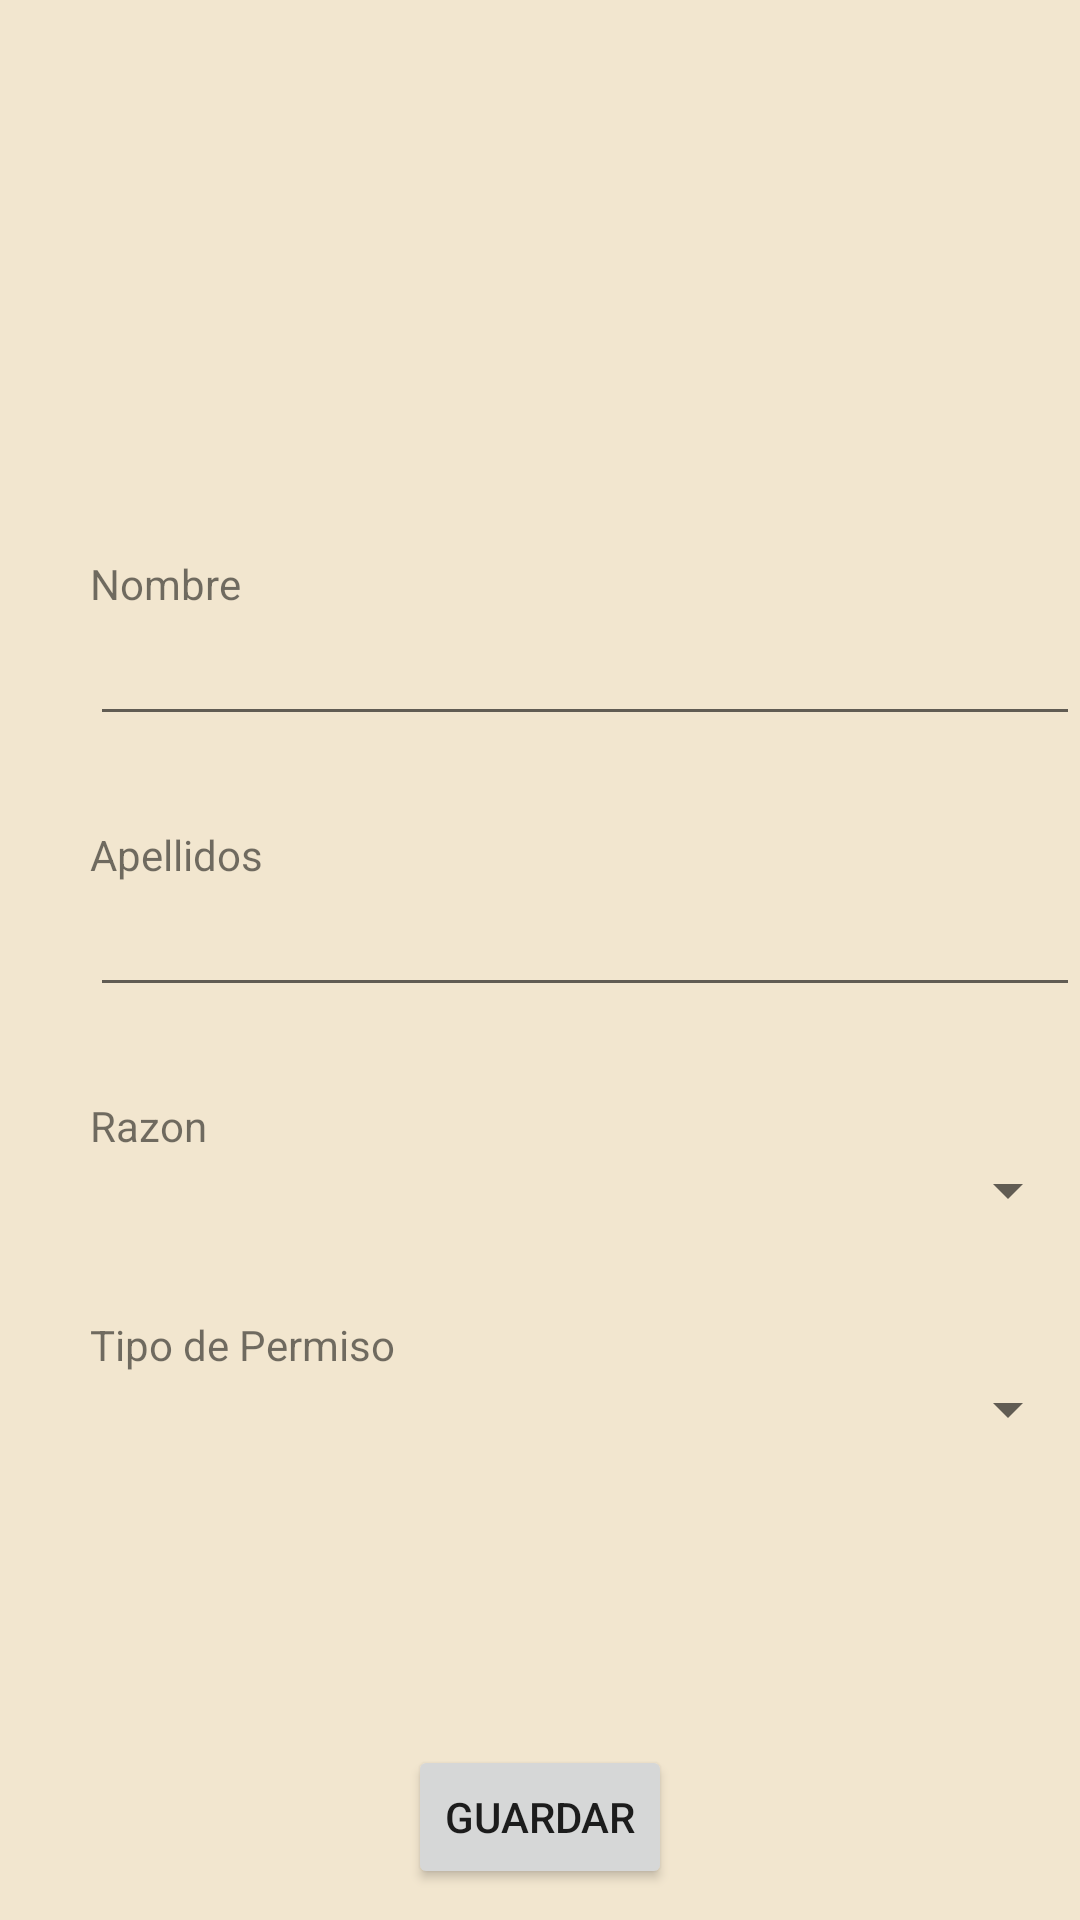

Layout XML and referenced resources for this Android screen:
<!-- AndroidManifest.xml: application theme Theme.AplicacionColegio -->
<!-- res/layout/activity_nuevo_permiso.xml -->
<?xml version="1.0" encoding="utf-8"?>
<LinearLayout
    xmlns:android="http://schemas.android.com/apk/res/android"
    xmlns:app="http://schemas.android.com/apk/res-auto"
    xmlns:tools="http://schemas.android.com/tools"
    android:layout_width="match_parent"
    android:layout_height="match_parent"
    tools:context=".NuevoPermiso"
    android:background="@color/janna"
    android:orientation="vertical"
    >
    <ImageView
        android:id="@+id/iconoColegio"
        android:layout_width="match_parent"
        android:layout_height="115dp"
        android:layout_marginTop="40dp"
        android:contentDescription="@string/icono"
        app:srcCompat="@mipmap/ic_launcher" />
    <TextView
        android:layout_width="match_parent"
        android:layout_height="wrap_content"
        android:text="@string/nombre"
        android:layout_marginStart="30dp"
        android:layout_marginTop="30dp">
    </TextView>
    <EditText
        android:id="@+id/permiso_nombre"
        android:layout_width="wrap_content"
        android:layout_height="wrap_content"
        android:layout_marginStart="30dp"
        android:ems="17">
    </EditText>
    <TextView
        android:layout_width="match_parent"
        android:layout_height="wrap_content"
        android:text="@string/apellidos"
        android:layout_marginStart="30dp"
        android:layout_marginTop="30dp">
    </TextView>
    <EditText
        android:id="@+id/permiso_apellidos"
        android:layout_width="wrap_content"
        android:layout_height="wrap_content"
        android:layout_marginStart="30dp"
        android:ems="17">
    </EditText>
    <TextView
        android:layout_width="match_parent"
        android:layout_height="wrap_content"
        android:text="@string/permiso_razpn"
        android:layout_marginStart="30dp"
        android:layout_marginTop="30dp">
        
    </TextView>
    <Spinner
        android:id="@+id/spinner_razon_permiso"
        android:layout_width="match_parent"
        android:layout_height="wrap_content"
        android:layout_marginStart="30dp"/>
    <TextView
        android:layout_width="match_parent"
        android:layout_height="wrap_content"
        android:text="@string/tipo_permiso"
        android:layout_marginStart="30dp"
        android:layout_marginTop="30dp">

    </TextView>
    <Spinner
        android:id="@+id/spinner_tipo_permiso"
        android:layout_width="match_parent"
        android:layout_height="wrap_content"
        android:layout_marginStart="30dp"/>
    <Button
        android:id="@+id/boton_guardar"
        android:layout_width="wrap_content"
        android:layout_height="wrap_content"
        android:text="@string/guardar"
        android:layout_gravity="center"
        android:layout_marginTop="100dp">

    </Button>
</LinearLayout>
<!-- resources referenced by this layout -->
<resources>
  <color name="janna">#f2e6cf</color>
  <string name="apellidos">Apellidos</string>
  <string name="guardar">Guardar</string>
  <string name="icono">Icono de inicio</string>
  <string name="nombre">Nombre</string>
  <string name="permiso_razpn">Razon</string>
  <string name="tipo_permiso">Tipo de Permiso</string>
  <style name="Theme.AplicacionColegio" parent="Theme.MaterialComponents.DayNight.DarkActionBar">
          
          <item name="colorPrimary">@color/purple_500</item>
          <item name="colorPrimaryVariant">@color/purple_700</item>
          <item name="colorOnPrimary">@color/white</item>
          
          <item name="colorSecondary">@color/teal_200</item>
          <item name="colorSecondaryVariant">@color/teal_700</item>
          <item name="colorOnSecondary">@color/black</item>
          
          <item name="android:statusBarColor">?attr/colorPrimaryVariant</item>
          
      </style>
  <color name="purple_500">#FF6200EE</color>
  <color name="purple_700">#FF3700B3</color>
  <color name="white">#FFFFFF</color>
  <color name="teal_200">#FF03DAC5</color>
  <color name="teal_700">#FF018786</color>
  <color name="black">#FF000000</color>
</resources>
